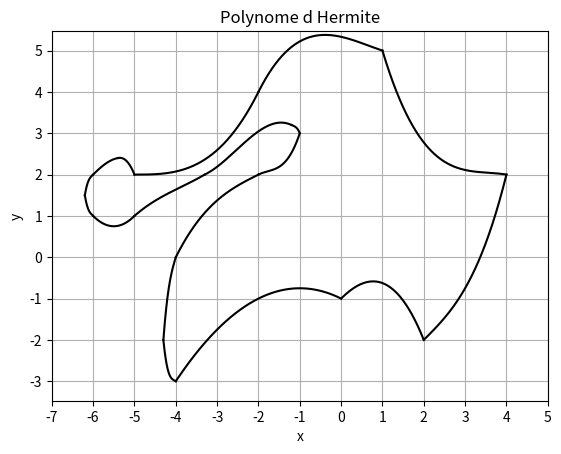

Python code for this plot:
import numpy as np
import matplotlib.pyplot as plt
import math
import random
from math import*

import numpy as np
import matplotlib.pyplot as plt
import math
from math import*

def hermite(x, ListX, ListY, y_derived):
    xi = ListX[0]
    xii = ListX[1]
        
    th = ((x - xi)/(xii - xi))
     
    h1 = 2*th**3 - 3*th**2+1
    h2 = -2*th**3+3*th**2
    h3 = th**3-2*th**2+th
    h4 = th**3-th**2
    result = ListY[0]*h1 + ListY[1]*h2 + y_derived[0]*h3 + y_derived[1]*h4
    return result

def plotCurve(ListPosX, ListPosY, ListPosY_derived):
    n=len(ListPosX)
    for i in range(n-1):
        x_points = [ListPosX[i],ListPosX[i+1]]
        y_points = [ListPosY[i],ListPosY[i+1]]
        y_derived = [ListPosY_derived[i],ListPosY_derived[i+1]]
    
# Generer des valeurs x pour dessiner le polynome
        x_vals = np.linspace(ListPosX[i], ListPosX[i+1], 400)

# Calculer les valeurs y pour ces x en utilisant le polynome de Lagrange
        y_vals = [hermite(x, x_points, y_points, y_derived) for x in x_vals]

# Tracer le polynome de Lagrange et les points de donnees
        plt.plot(x_vals, y_vals, label=f'Segment {i + 1}', color='black')

# Courbe Exercice 2
def Trace():
        # C - E - F
        ListX = [-5,-2,1]
        ListY = [2,4,5]
        ListY_derived = [0, 6, -1]
        plotCurve(ListX, ListY, ListY_derived)
        
        # F - FF - G
        ListX = [1,4]
        ListY = [5,2]
        ListY_derived = [-10,-0.5]
        plotCurve(ListX, ListY, ListY_derived)

        # G -H
        ListX = [4,2]
        ListY = [2,-2]
        ListY_derived = [-8,-2]
        plotCurve(ListX, ListY, ListY_derived)

        # H - I
        ListX = [2,0]
        ListY = [-2,-1]
        ListY_derived = [5,-2]
        plotCurve(ListX, ListY, ListY_derived)

        # I - J
        ListX = [0,-4]
        ListY = [-1,-3]
        ListY_derived = [2,-6]
        plotCurve(ListX, ListY, ListY_derived)

        # J - K 
        ListX = [-4,-4.3]
        ListY = [-3,-2]
        ListY_derived = [0.2,3]
        plotCurve(ListX, ListY, ListY_derived)

        # K - L 
        ListX = [-4.3,-4]
        ListY = [-2,0]
        ListY_derived = [4,1]
        plotCurve(ListX, ListY, ListY_derived)

        # L - M 
        ListX = [-4,-2]
        ListY = [0,2]
        ListY_derived = [4,1]
        plotCurve(ListX, ListY, ListY_derived)

        # M - N  
        ListX = [-2,-1]
        ListY = [2,3]
        ListY_derived = [0.5,3]
        plotCurve(ListX, ListY, ListY_derived)

        # N  - O
        ListX = [-1,-1.2]
        ListY = [3,3.2]
        ListY_derived = [0.5,0.1]
        plotCurve(ListX, ListY, ListY_derived)

        # O - P - Q
        ListX = [-1.2,-3.3,-5]
        ListY = [3.2,2,1]
        ListY_derived = [1,-1,-1.5]
        plotCurve(ListX, ListY, ListY_derived)

        # Q - R 
        ListX = [-5,-6]
        ListY = [1,1]
        ListY_derived = [-1,1]
        plotCurve(ListX, ListY, ListY_derived)

        # R - S
        ListX = [-6,-6.2]
        ListY = [1,1.5]
        ListY_derived = [0.2,1.2]
        plotCurve(ListX, ListY, ListY_derived)

        # S - A 
        ListX = [-6.2,-6]
        ListY = [1.5,2]
        ListY_derived = [1.2,0.2]
        plotCurve(ListX, ListY, ListY_derived)
        
        # A - B - C
        ListX = [-6,-5.4,-5]
        ListY = [2,2.4,2]
        ListY_derived = [0.6,0.1,-1]
        plotCurve(ListX, ListY, ListY_derived)
        
        plt.xlabel('x')
        plt.ylabel('y')
        plt.title('Polynome d Hermite')
        plt.grid(True)
        # plt.legend()

        ax = plt.gca()
        ax.set_aspect('equal', adjustable='datalim')

        # Definir un pas de 1 pour les graduations
        x_min, x_max = ax.get_xlim()  # Obtenir les limites de l'axe x
        y_min, y_max = ax.get_ylim()  # Obtenir les limites de l'axe y

        ax.set_xticks(np.arange(math.floor(x_min), math.ceil(x_max) + 1, 1))  # Pas de 1 en x
        ax.set_yticks(np.arange(math.floor(y_min), math.ceil(y_max) + 1, 1))  # Pas de 1 en y

Trace()


plt.show()